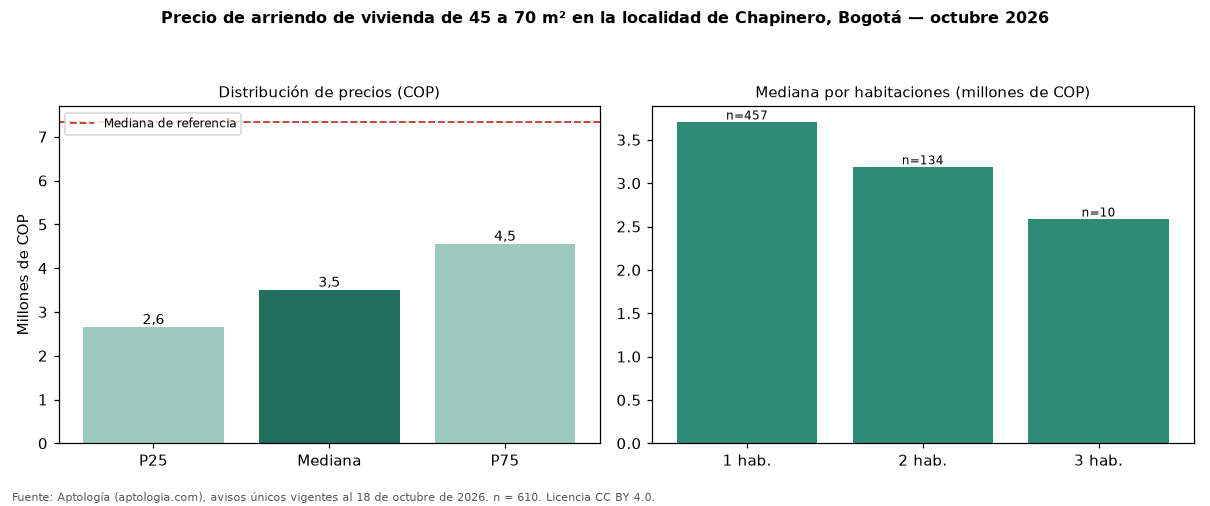

The data file committed next to this chart (first rows):
seccion, metrica, valor_cop, n
precio, p25, 2650000, 610
precio, mediana, 3500000, 610
precio, p75, 4550000, 610
cop_por_m2, p25, 49161, 610
cop_por_m2, mediana, 63715, 610
cop_por_m2, p75, 80000, 610
area, area_mediana_m2, 56.0, 610
habitaciones, 1, 3700000, 457
habitaciones, 2, 3183500, 134
habitaciones, 3, 2581100, 10
administracion, mediana, 600000, 320
estrato, moda, 6, 
parqueadero, porcentaje_con_parqueadero, 82.8, 610
referencia, mediana_referencia, 7327000, 4034
referencia, mediana_cop_por_m2_referencia, 62813, 4034
